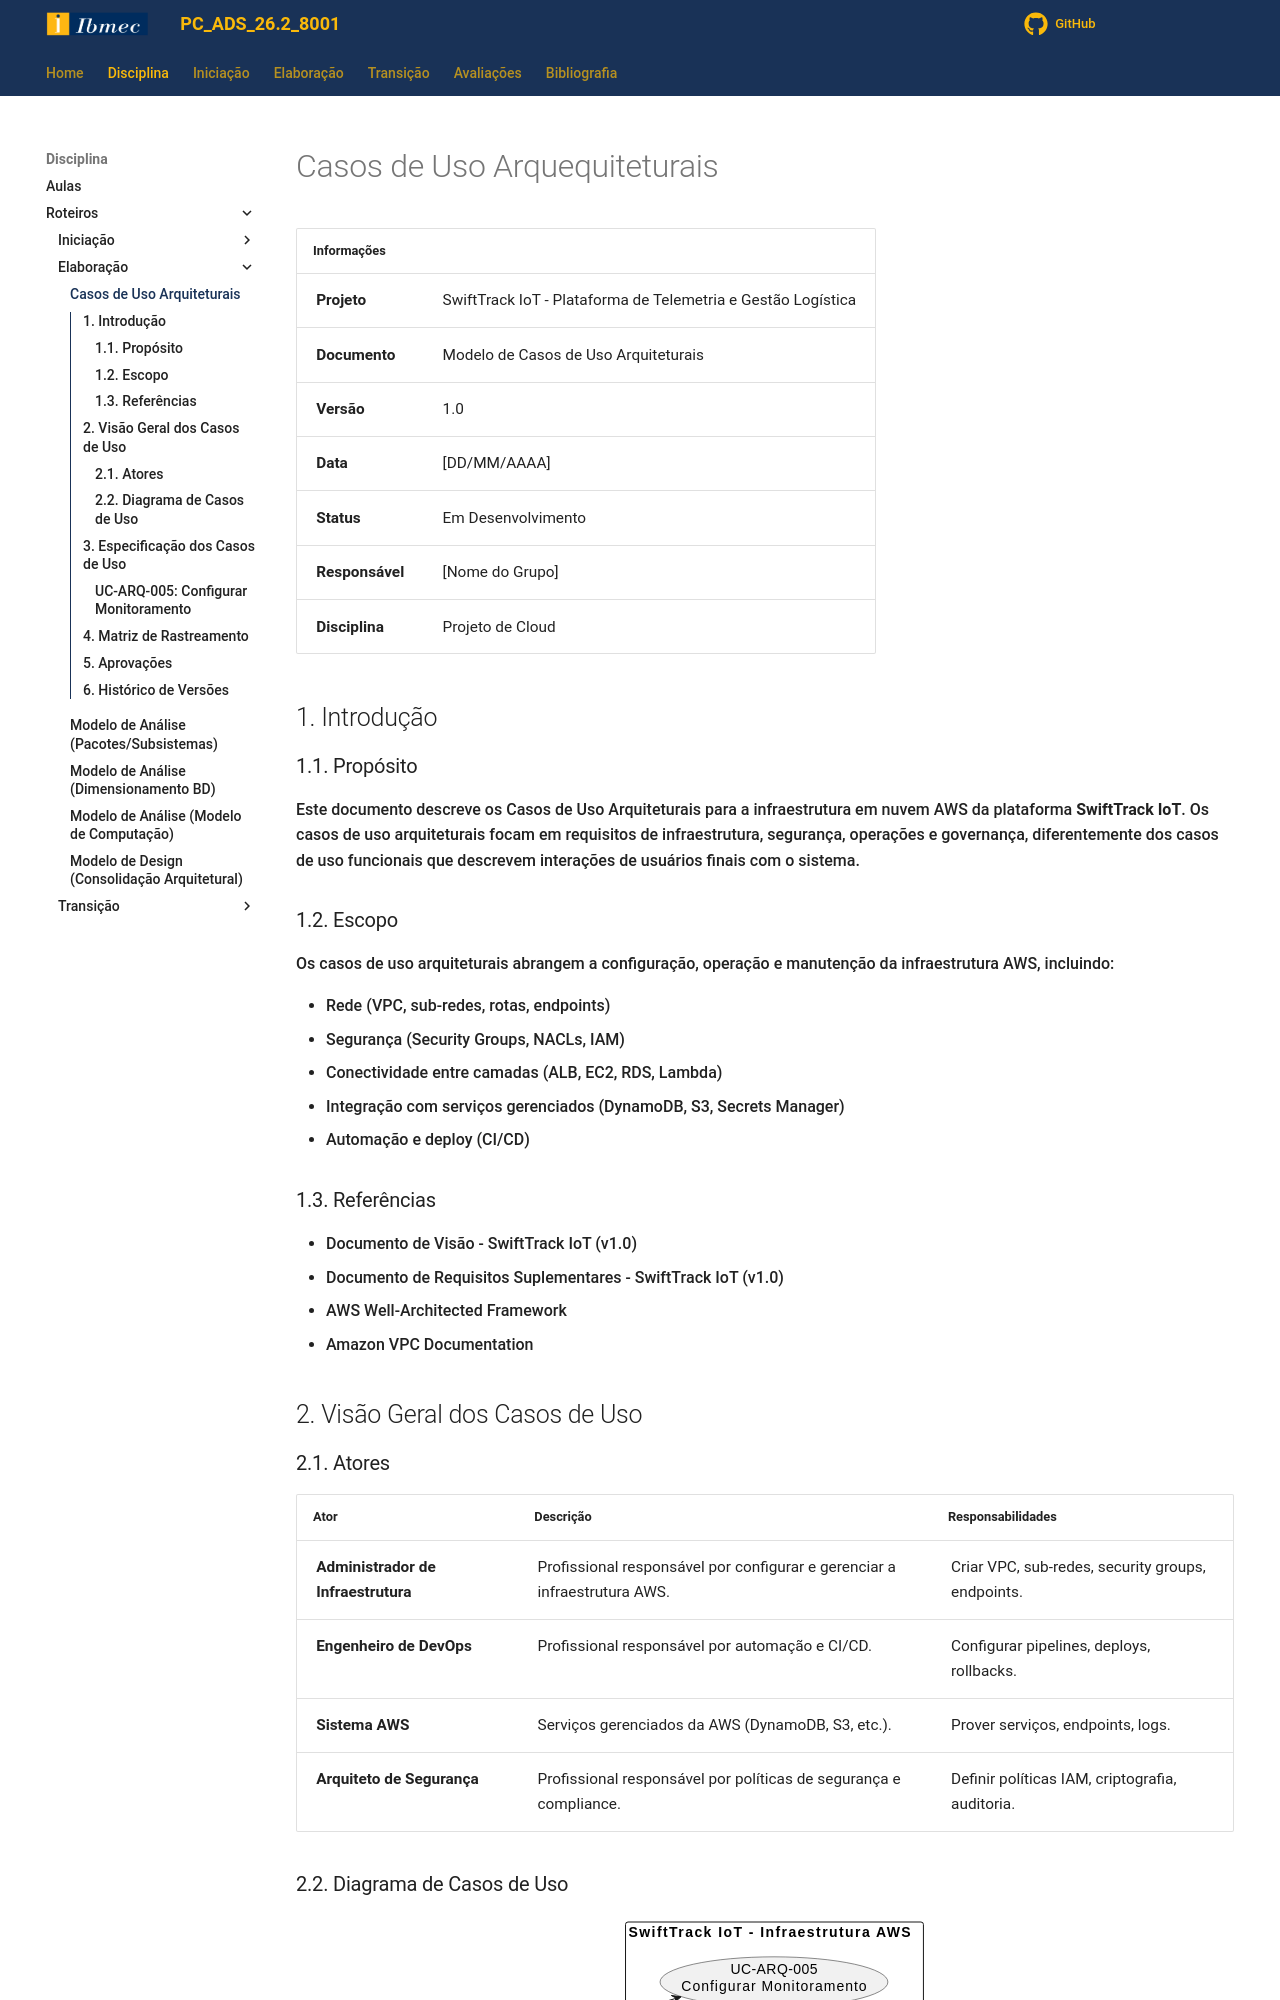

repository: jonh-carvalho/PC_ADS_26.2_8001 · page: Disciplina/roteiros/Elaboracao/casos_uso_arquiteturais/index.html · generator: mkdocs

# Casos de Uso Arquequiteturais

| **Informações** |  |
| :--- | :--- |
| **Projeto** | SwiftTrack IoT - Plataforma de Telemetria e Gestão Logística |
| **Documento** | Modelo de Casos de Uso Arquiteturais |
| **Versão** | 1.0 |
| **Data** | [DD/MM/AAAA] |
| **Status** | Em Desenvolvimento |
| **Responsável** | [Nome do Grupo] |
| **Disciplina** | Projeto de Cloud |

## 1. Introdução

### 1.1. Propósito

Este documento descreve os Casos de Uso Arquiteturais para a infraestrutura em nuvem AWS da plataforma **SwiftTrack IoT**. Os casos de uso arquiteturais focam em requisitos de infraestrutura, segurança, operações e governança, diferentemente dos casos de uso funcionais que descrevem interações de usuários finais com o sistema.

### 1.2. Escopo

Os casos de uso arquiteturais abrangem a configuração, operação e manutenção da infraestrutura AWS, incluindo:

- Rede (VPC, sub-redes, rotas, endpoints)
- Segurança (Security Groups, NACLs, IAM)
- Conectividade entre camadas (ALB, EC2, RDS, Lambda)
- Integração com serviços gerenciados (DynamoDB, S3, Secrets Manager)
- Automação e deploy (CI/CD)

### 1.3. Referências

- Documento de Visão - SwiftTrack IoT (v1.0)
- Documento de Requisitos Suplementares - SwiftTrack IoT (v1.0)
- AWS Well-Architected Framework
- Amazon VPC Documentation

## 2. Visão Geral dos Casos de Uso

### 2.1. Atores

| **Ator** | **Descrição** | **Responsabilidades** |
| :--- | :--- | :--- |
| **Administrador de Infraestrutura** | Profissional responsável por configurar e gerenciar a infraestrutura AWS. | Criar VPC, sub-redes, security groups, endpoints. |
| **Engenheiro de DevOps** | Profissional responsável por automação e CI/CD. | Configurar pipelines, deploys, rollbacks. |
| **Sistema AWS** | Serviços gerenciados da AWS (DynamoDB, S3, etc.). | Prover serviços, endpoints, logs. |
| **Arquiteto de Segurança** | Profissional responsável por políticas de segurança e compliance. | Definir políticas IAM, criptografia, auditoria. |
